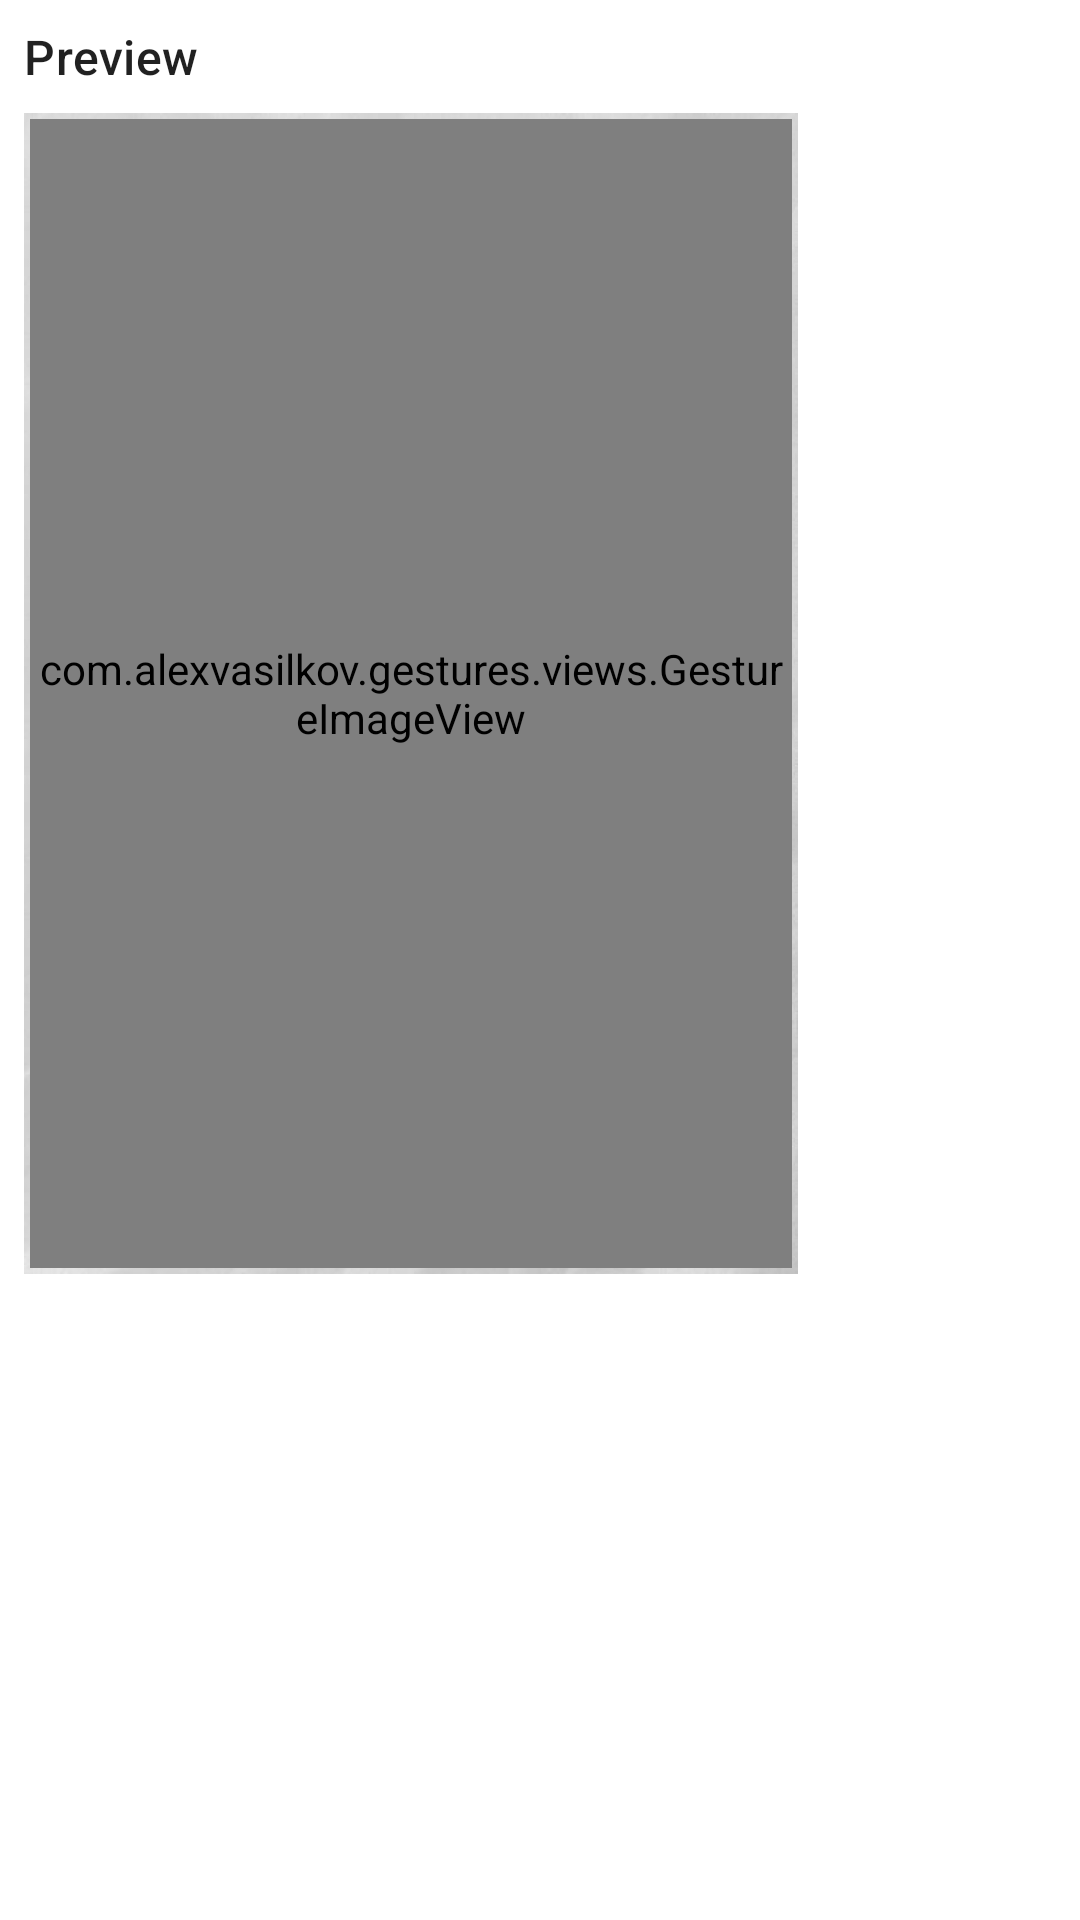

Layout XML and referenced resources for this Android screen:
<!-- AndroidManifest.xml: application theme Theme.BabyBook -->
<!-- res/layout/dialog_page_image_settings.xml -->
<?xml version="1.0" encoding="utf-8"?>
<androidx.constraintlayout.widget.ConstraintLayout xmlns:android="http://schemas.android.com/apk/res/android"
    xmlns:tools="http://schemas.android.com/tools"
    android:layout_width="match_parent"
    android:layout_height="match_parent"
    android:padding="8dp"
    xmlns:app="http://schemas.android.com/apk/res-auto">

    <androidx.appcompat.widget.AppCompatTextView
        android:id="@+id/preview_image_title"
        android:layout_width="wrap_content"
        android:layout_height="wrap_content"
        app:layout_constraintTop_toTopOf="parent"
        app:layout_constraintStart_toStartOf="parent"
        android:text="Preview"
        style="@style/TextAppearance.Material3.TitleMedium" />

    <androidx.appcompat.widget.AppCompatImageView
        android:id="@+id/preview_image_background"
        android:layout_width="0dp"
        android:layout_height="0dp"
        app:layout_constraintWidth_percent="0.75"
        app:layout_constraintDimensionRatio="2:3"
        android:layout_marginTop="8dp"
        app:layout_constraintTop_toBottomOf="@id/preview_image_title"
        app:layout_constraintStart_toStartOf="parent"
        android:scaleType="centerCrop"
        android:src="@drawable/paper" />

    <com.alexvasilkov.gestures.views.GestureImageView
        android:id="@+id/preview_image_source"
        android:layout_width="0dp"
        android:layout_height="0dp"
        android:layout_margin="2dp"
        app:layout_constraintTop_toTopOf="@id/preview_image_background"
        app:layout_constraintStart_toStartOf="@id/preview_image_background"
        app:layout_constraintEnd_toEndOf="@id/preview_image_background"
        app:layout_constraintBottom_toBottomOf="@id/preview_image_background"
        tools:src="@drawable/onboarding_biology" />

</androidx.constraintlayout.widget.ConstraintLayout>
<!-- resources referenced by this layout -->
<resources>
  <!-- drawable onboarding_biology: png bitmap (drawable, 50110 bytes) -->
  <!-- drawable paper: jpg bitmap (drawable, 22299 bytes) -->
  <style name="Theme.BabyBook" parent="Theme.MaterialComponents.DayNight.DarkActionBar">
          
          <item name="colorPrimary">@color/colourPrimary</item>
          <item name="colorPrimaryVariant">@color/purple_700</item>
          <item name="colorOnPrimary">@color/white</item>
          
          <item name="colorSecondary">@color/teal_200</item>
          <item name="colorSecondaryVariant">@color/teal_700</item>
          <item name="colorOnSecondary">@color/black</item>
          
          <item name="android:statusBarColor" tools:targetApi="l">?attr/colorPrimaryVariant</item>
          
      </style>
  <color name="colourPrimary">#FF6200EE</color>
  <color name="purple_700">#FF3700B3</color>
  <color name="white">#FFFFFFFF</color>
  <color name="teal_200">#FF03DAC5</color>
  <color name="teal_700">#FF018786</color>
  <color name="black">#FF000000</color>
</resources>
